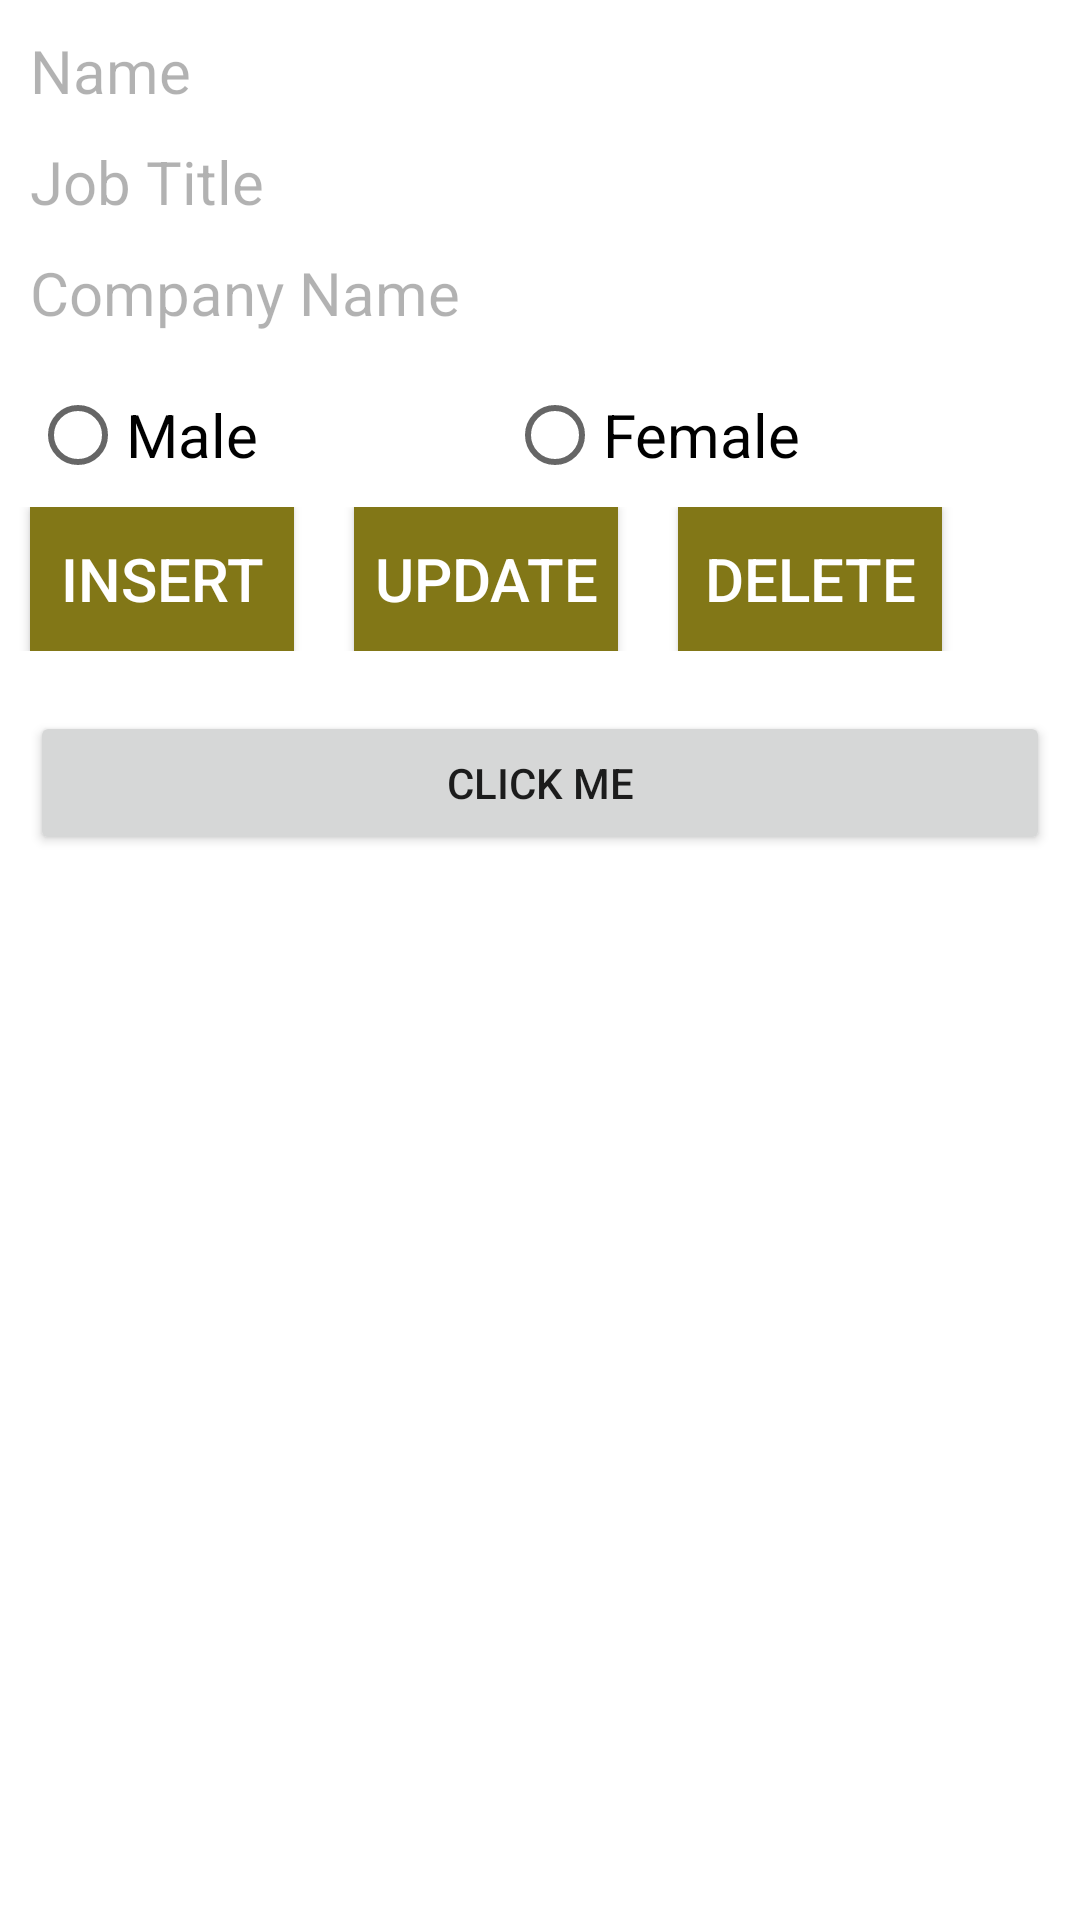

Here is an Android app screen rendered from its layout file. Give the layout XML and the strings, colors and styles it references.
<!-- AndroidManifest.xml: application theme Theme.Retrofitexpo -->
<!-- res/layout/activity_sqlexpo.xml -->
<?xml version="1.0" encoding="utf-8"?>
<LinearLayout
    xmlns:android="http://schemas.android.com/apk/res/android"
    xmlns:app="http://schemas.android.com/apk/res-auto"
    xmlns:tools="http://schemas.android.com/tools"
    android:layout_width="match_parent"
    android:layout_height="match_parent"
    android:orientation="vertical"
    tools:context=".sqlexpo">

    <androidx.appcompat.widget.AppCompatEditText
        android:id="@+id/et_name"
        android:layout_width="match_parent"
        android:layout_height="wrap_content"
        android:layout_marginTop="10dp"
        android:layout_marginStart="10dp"
        android:layout_marginEnd="10dp"
        android:hint="Name"
        android:singleLine="true"
        android:textColorHint="#4D000000"
        android:background="@color/white"
        android:textColor="#000"
        android:textSize="20sp">
    </androidx.appcompat.widget.AppCompatEditText>

    <androidx.appcompat.widget.AppCompatEditText
        android:id="@+id/et_job"
        android:layout_width="match_parent"
        android:layout_height="wrap_content"
        android:layout_marginTop="10dp"
        android:layout_marginStart="10dp"
        android:layout_marginEnd="10dp"
        android:hint="Job Title"
        android:singleLine="true"
        android:textColorHint="#4D000000"
        android:background="@color/white"
        android:textColor="#000"
        android:textSize="20sp">
    </androidx.appcompat.widget.AppCompatEditText>

    <androidx.appcompat.widget.AppCompatEditText
        android:id="@+id/et_comp"
        android:layout_width="match_parent"
        android:layout_height="wrap_content"
        android:layout_marginTop="10dp"
        android:layout_marginStart="10dp"
        android:layout_marginEnd="10dp"
        android:hint="Company Name"
        android:singleLine="true"
        android:textColorHint="#4D000000"
        android:background="@color/white"
        android:textColor="#000"
        android:textSize="20sp">
    </androidx.appcompat.widget.AppCompatEditText>

    <RadioGroup
        android:id="@+id/rg"
        android:layout_width="match_parent"
        android:layout_height="wrap_content"
        android:orientation="horizontal"
        android:layout_marginStart="10dp"
        android:layout_marginEnd="10dp"
        android:layout_marginTop="10dp">
        <RadioButton
            android:id="@+id/rb_male"
            android:layout_width="wrap_content"
            android:layout_height="wrap_content"
            android:layout_weight="1"
            android:text="Male"
            android:textSize="20sp">
        </RadioButton>
        <RadioButton
            android:id="@+id/rb_female"
            android:layout_width="wrap_content"
            android:layout_height="wrap_content"
            android:layout_weight="1"
            android:text="Female"
            android:textSize="20sp">
        </RadioButton>
    </RadioGroup>

    <RelativeLayout
        android:layout_width="match_parent"
        android:layout_height="wrap_content">
        <androidx.appcompat.widget.AppCompatButton
            android:id="@+id/bt_sub"
            android:layout_width="wrap_content"
            android:layout_height="wrap_content"
            android:layout_gravity="center"
            android:text="INSERT"
            android:layout_marginStart="10dp"
            android:textAllCaps="false"
            android:textColor="@color/white"
            android:textSize="20sp"
            android:background="#827717">
        </androidx.appcompat.widget.AppCompatButton>

        <androidx.appcompat.widget.AppCompatButton
            android:id="@+id/bt_upd"
            android:layout_width="wrap_content"
            android:layout_height="wrap_content"
            android:layout_gravity="center"
            android:text="UPDATE"
            android:layout_toEndOf="@+id/bt_sub"
            android:layout_marginStart="20dp"
            android:textAllCaps="false"
            android:textColor="@color/white"
            android:textSize="20sp"
            android:background="#827717">
        </androidx.appcompat.widget.AppCompatButton>

        <androidx.appcompat.widget.AppCompatButton
            android:id="@+id/bt_del"
            android:layout_width="wrap_content"
            android:layout_height="wrap_content"
            android:text="DELETE"
            android:layout_toEndOf="@+id/bt_upd"
            android:textAllCaps="false"
            android:layout_marginStart="20dp"
            android:textColor="@color/white"
            android:textSize="20sp"
            android:background="#827717">
        </androidx.appcompat.widget.AppCompatButton>
    </RelativeLayout>

<androidx.appcompat.widget.AppCompatButton
    android:layout_width="match_parent"
    android:layout_height="wrap_content"
    android:layout_gravity="center_horizontal"
    android:layout_marginTop="20dp"
    android:layout_marginLeft="10dp"
    android:layout_marginRight="10dp"
    android:text="Click Me">
</androidx.appcompat.widget.AppCompatButton>
</LinearLayout>
<!-- resources referenced by this layout -->
<resources>
  <style name="Theme.Retrofitexpo" parent="Theme.MaterialComponents.DayNight.DarkActionBar">
          
          <item name="colorPrimary">@color/purple_500</item>
          <item name="colorPrimaryVariant">@color/purple_700</item>
          <item name="colorOnPrimary">@color/white</item>
          
          <item name="colorSecondary">@color/teal_200</item>
          <item name="colorSecondaryVariant">@color/teal_700</item>
          <item name="colorOnSecondary">@color/black</item>
          
          <item name="android:statusBarColor" tools:targetApi="l">?attr/colorPrimaryVariant</item>
          
      </style>
  <!-- not gathered from this repository: default colours our renderer supplied (Android Studio template values) -->
  <color name="purple_500">#FF6200EE</color>
  <color name="purple_700">#FF3700B3</color>
  <color name="teal_200">#FF03DAC5</color>
  <color name="teal_700">#FF018786</color>
  <color name="black">#FF000000</color>
  <color name="white">#FFFFFFFF</color>
</resources>
